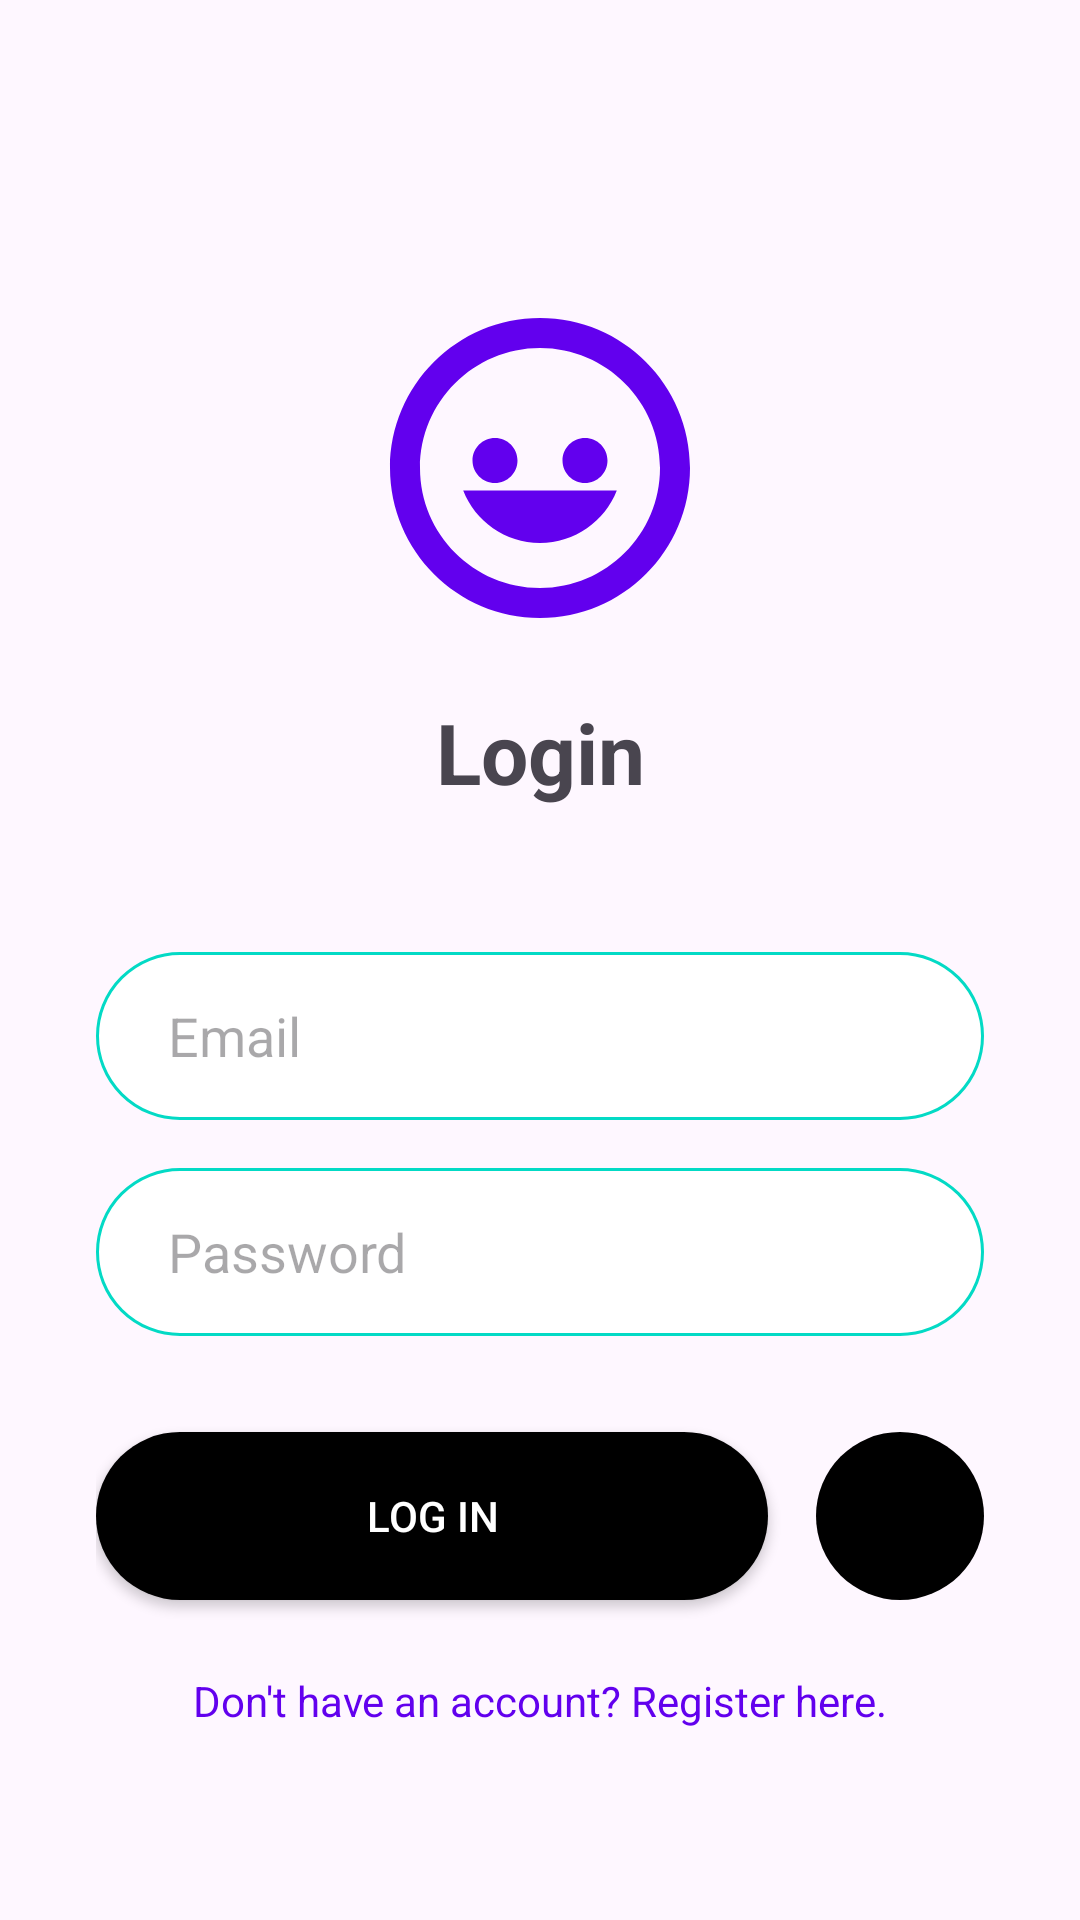

This screen was rendered from an Android layout file. Write that file and the resources it references.
<!-- AndroidManifest.xml: application theme Theme.MoodMate -->
<!-- res/layout/activity_login.xml -->
<?xml version="1.0" encoding="utf-8"?>
<androidx.constraintlayout.widget.ConstraintLayout xmlns:android="http://schemas.android.com/apk/res/android"
    xmlns:app="http://schemas.android.com/apk/res-auto"
    xmlns:tools="http://schemas.android.com/tools"
    android:layout_width="match_parent"
    android:layout_height="match_parent"
    android:padding="32dp"
    tools:context=".LoginActivity">

    <ImageView
        android:id="@+id/logo_icon"
        android:layout_width="120dp"
        android:layout_height="120dp"
        android:layout_marginTop="64dp"
        android:src="@drawable/ic_moodmate_logo"
        app:layout_constraintEnd_toEndOf="parent"
        app:layout_constraintStart_toStartOf="parent"
        app:layout_constraintTop_toTopOf="parent"
        android:contentDescription="@string/app_name" /> <TextView
    android:id="@+id/title_login"
    android:layout_width="wrap_content"
    android:layout_height="wrap_content"
    android:text="@string/login_title" android:textSize="28sp"
    android:textStyle="bold"
    android:layout_marginTop="16dp"
    app:layout_constraintEnd_toEndOf="parent"
    app:layout_constraintStart_toStartOf="parent"
    app:layout_constraintTop_toBottomOf="@id/logo_icon" />

    <EditText
        android:id="@+id/editTextEmail"
        android:layout_width="match_parent"
        android:layout_height="56dp"
        android:layout_marginTop="48dp"
        android:background="@drawable/rounded_input_background"
        android:hint="@string/login_email_hint" android:inputType="textEmailAddress"
        android:paddingStart="24dp"
        android:paddingEnd="24dp"
        app:layout_constraintEnd_toEndOf="parent"
        app:layout_constraintStart_toStartOf="parent"
        app:layout_constraintTop_toBottomOf="@id/title_login" />

    <EditText
        android:id="@+id/editTextPassword"
        android:layout_width="match_parent"
        android:layout_height="56dp"
        android:layout_marginTop="16dp"
        android:background="@drawable/rounded_input_background"
        android:hint="@string/login_password_hint" android:inputType="textPassword"
        android:paddingStart="24dp"
        android:paddingEnd="24dp"
        app:layout_constraintEnd_toEndOf="parent"
        app:layout_constraintStart_toStartOf="parent"
        app:layout_constraintTop_toBottomOf="@id/editTextEmail" />

    <Button
        android:id="@+id/button_login"
        android:layout_width="0dp"
        android:layout_height="56dp"
        android:layout_marginTop="32dp"
        android:layout_marginEnd="16dp"
        android:text="@string/button_login" android:textColor="@android:color/white"
        android:background="@drawable/black_rounded_button"
        app:layout_constraintStart_toStartOf="parent"
        app:layout_constraintTop_toBottomOf="@id/editTextPassword"
        app:layout_constraintEnd_toStartOf="@id/button_biometric_login" />

    <ImageButton
        android:id="@+id/button_biometric_login"
        android:layout_width="56dp"
        android:layout_height="56dp"
        android:background="@drawable/black_rounded_button"
        android:contentDescription="@string/biometric_login_desc" android:padding="12dp"
        android:scaleType="fitCenter"
        android:src="@drawable/ic_fingerprint"
        app:layout_constraintTop_toTopOf="@id/button_login"
        app:layout_constraintBottom_toBottomOf="@id/button_login"
        app:layout_constraintEnd_toEndOf="parent" />

    <TextView
        android:id="@+id/text_link_register"
        android:layout_width="wrap_content"
        android:layout_height="wrap_content"
        android:layout_marginTop="24dp"
        android:text="@string/link_register" android:textColor="?attr/colorPrimary"
        android:clickable="true"
        android:focusable="true"
        app:layout_constraintEnd_toEndOf="parent"
        app:layout_constraintStart_toStartOf="parent"
        app:layout_constraintTop_toBottomOf="@id/button_login" />

</androidx.constraintlayout.widget.ConstraintLayout>
<!-- resources referenced by this layout -->
<resources>
  <!-- drawable black_rounded_button (drawable) -->
  <shape xmlns:android="http://schemas.android.com/apk/res/android"
      android:shape="rectangle">
      <solid android:color="@android:color/black" />
      <corners android:radius="28dp" />
  </shape>
  <!-- drawable ic_moodmate_logo (drawable) -->
  <vector xmlns:android="http://schemas.android.com/apk/res/android"
      android:width="24dp"
      android:height="24dp"
      android:viewportWidth="24"
      android:viewportHeight="24"
      android:tint="?attr/colorPrimary">
      <path
          android:fillColor="@android:color/white"
          android:pathData="M12,2C6.48,2 2,6.48 2,12s4.48,10 10,10 10,-4.48 10,-10S17.52,2 12,2zM12,20c-4.41,0 -8,-3.59 -8,-8s3.59,-8 8,-8 8,3.59 8,8S16.41,20 12,20zM9,13c-0.83,0 -1.5,-0.67 -1.5,-1.5S8.17,10 9,10s1.5,0.67 1.5,1.5S9.83,13 9,13zM15,13c-0.83,0 -1.5,-0.67 -1.5,-1.5S14.17,10 15,10s1.5,0.67 1.5,1.5S15.83,13 15,13zM12,17c-2.33,0 -4.32,-1.45 -5.12,-3.5h10.24C16.32,15.55 14.33,17 12,17z"/>
  </vector>
  <!-- drawable rounded_input_background (drawable) -->
  <shape xmlns:android="http://schemas.android.com/apk/res/android"
      android:shape="rectangle">
      <solid android:color="?attr/colorBackgroundFloating" />
      <corners android:radius="28dp" />
      <stroke android:width="1dp" android:color="?attr/colorAccent" />
  </shape>
  <string name="app_name">MoodMate</string>
  <string name="biometric_login_desc">Quick login using Fingerprint or Face ID</string>
  <string name="button_login">Log In</string>
  <string name="link_register">Don\'t have an account? Register here.</string>
  <string name="login_email_hint">Email</string>
  <string name="login_password_hint">Password</string>
  <string name="login_title">Login</string>
  <style name="Theme.MoodMate" parent="Base.Theme.MoodMate" />
  <style name="Base.Theme.MoodMate" parent="Theme.Material3.DayNight.NoActionBar">
          <item name="colorPrimary">@color/purple_500</item>
          <item name="colorSecondary">@color/teal_200</item>
      </style>
  <!-- not gathered from this repository: default colours our renderer supplied (Android Studio template values) -->
  <color name="purple_500">#FF6200EE</color>
  <color name="teal_200">#FF03DAC5</color>
</resources>
